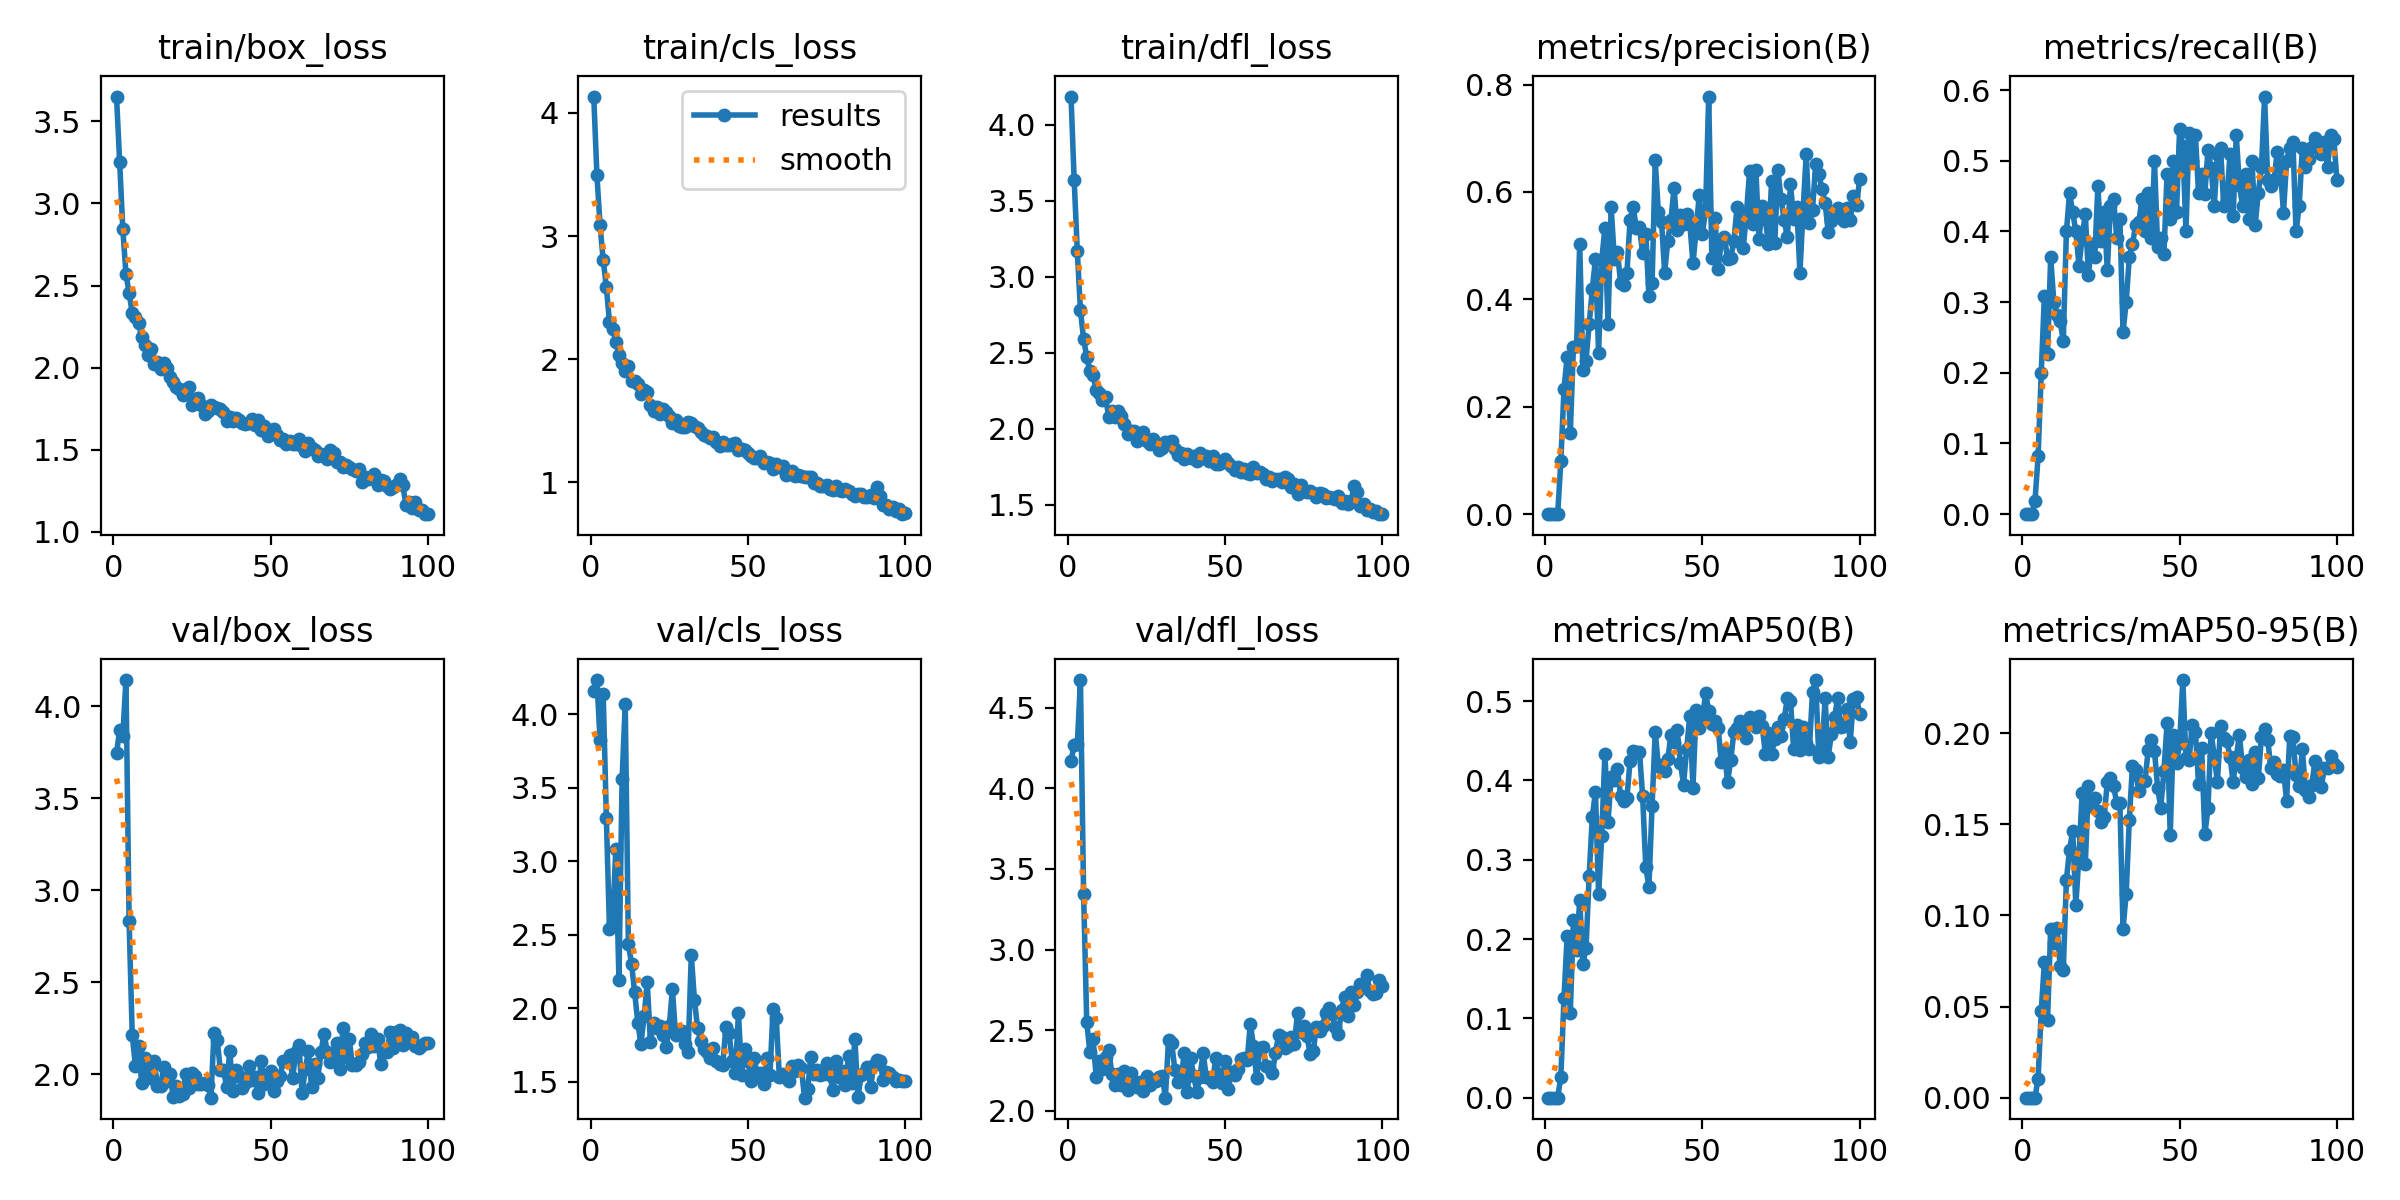

The table this chart was drawn from, first rows:
epoch, time, train/box_loss, train/cls_loss, train/dfl_loss, metrics/precision(B), metrics/recall(B), metrics/mAP50(B), metrics/mAP50-95(B), val/box_loss, val/cls_loss, val/dfl_loss, lr/pg0, lr/pg1, lr/pg2
1, 1.506, 3.651, 4.133, 4.186, 0, 0, 0, 0, 3.744, 4.155, 4.169, 0.00046, 0.00046, 0.00046
2, 2.863, 3.253, 3.496, 3.638, 0, 0, 0, 0, 3.868, 4.233, 4.269, 0.0009307, 0.0009307, 0.0009307
3, 4.21, 2.844, 3.087, 3.168, 0, 0, 0, 0, 3.838, 3.824, 4.273, 0.001392, 0.001392, 0.001392
4, 5.528, 2.571, 2.805, 2.778, 0.00017, 0.01818, 9e-05, 1e-05, 4.141, 4.138, 4.672, 0.001844, 0.001844, 0.001844
5, 6.799, 2.455, 2.587, 2.591, 0.09922, 0.08182, 0.02659, 0.01043, 2.83, 3.297, 3.347, 0.001921, 0.001921, 0.001921
6, 8.123, 2.332, 2.3, 2.472, 0.2324, 0.2, 0.1255, 0.04763, 2.212, 2.537, 2.55, 0.001901, 0.001901, 0.001901
7, 9.453, 2.31, 2.245, 2.379, 0.2932, 0.3091, 0.2036, 0.07451, 2.046, 2.59, 2.362, 0.001881, 0.001881, 0.001881
8, 10.76, 2.272, 2.144, 2.354, 0.1509, 0.2273, 0.1065, 0.04256, 2.151, 3.083, 2.448, 0.001861, 0.001861, 0.001861
9, 12.08, 2.185, 2.032, 2.254, 0.3112, 0.3636, 0.2243, 0.09264, 1.951, 2.194, 2.211, 0.001842, 0.001842, 0.001842
10, 13.45, 2.135, 1.971, 2.238, 0.3133, 0.3, 0.1863, 0.08466, 2.09, 3.557, 2.31, 0.001822, 0.001822, 0.001822
11, 14.7, 2.076, 1.903, 2.186, 0.5029, 0.2818, 0.2495, 0.09315, 2.017, 4.068, 2.262, 0.001802, 0.001802, 0.001802
12, 16.05, 2.116, 1.944, 2.206, 0.269, 0.2727, 0.1686, 0.07239, 1.981, 2.438, 2.331, 0.001782, 0.001782, 0.001782
13, 17.33, 2.023, 1.819, 2.076, 0.2861, 0.2455, 0.1884, 0.06991, 2.069, 2.304, 2.377, 0.001762, 0.001762, 0.001762
14, 18.57, 2.036, 1.82, 2.12, 0.3536, 0.4, 0.2797, 0.1197, 1.937, 2.108, 2.226, 0.001743, 0.001743, 0.001743
15, 19.83, 1.994, 1.802, 2.077, 0.4194, 0.4546, 0.354, 0.1361, 1.935, 1.902, 2.16, 0.001723, 0.001723, 0.001723
16, 21.09, 2.03, 1.718, 2.116, 0.4746, 0.4269, 0.3855, 0.1464, 2.038, 1.756, 2.229, 0.001703, 0.001703, 0.001703
17, 22.45, 1.999, 1.752, 2.084, 0.3009, 0.4, 0.2565, 0.1058, 1.963, 1.948, 2.162, 0.001683, 0.001683, 0.001683
18, 23.7, 1.942, 1.731, 2.03, 0.4735, 0.3515, 0.3305, 0.1331, 2.003, 2.179, 2.25, 0.001663, 0.001663, 0.001663
19, 24.97, 1.913, 1.626, 1.963, 0.5325, 0.3909, 0.434, 0.1672, 1.878, 1.769, 2.126, 0.001644, 0.001644, 0.001644
20, 26.36, 1.885, 1.58, 1.988, 0.3548, 0.425, 0.3481, 0.1282, 1.934, 1.903, 2.234, 0.001624, 0.001624, 0.001624
21, 27.64, 1.873, 1.61, 1.988, 0.5712, 0.3391, 0.404, 0.1709, 1.883, 1.863, 2.166, 0.001604, 0.001604, 0.001604
22, 29, 1.833, 1.559, 1.919, 0.4757, 0.3818, 0.4004, 0.1601, 1.893, 1.881, 2.149, 0.001584, 0.001584, 0.001584
23, 30.27, 1.87, 1.594, 1.954, 0.4874, 0.3636, 0.4139, 0.1642, 1.999, 1.817, 2.181, 0.001564, 0.001564, 0.001564
24, 31.57, 1.885, 1.573, 1.98, 0.4309, 0.4636, 0.3803, 0.1571, 1.924, 1.737, 2.121, 0.001545, 0.001545, 0.001545
25, 32.86, 1.775, 1.543, 1.92, 0.4269, 0.386, 0.3743, 0.1514, 2.006, 1.878, 2.214, 0.001525, 0.001525, 0.001525
26, 34.17, 1.811, 1.484, 1.897, 0.4483, 0.4273, 0.3777, 0.154, 1.991, 2.129, 2.162, 0.001505, 0.001505, 0.001505
27, 35.44, 1.815, 1.504, 1.932, 0.5477, 0.3454, 0.4247, 0.1732, 1.948, 1.82, 2.192, 0.001485, 0.001485, 0.001485
28, 36.73, 1.775, 1.457, 1.908, 0.5712, 0.4364, 0.4368, 0.1756, 1.946, 1.842, 2.184, 0.001465, 0.001465, 0.001465
29, 38.09, 1.718, 1.451, 1.858, 0.5328, 0.4455, 0.4361, 0.1708, 1.954, 1.844, 2.207, 0.001446, 0.001446, 0.001446
30, 39.39, 1.737, 1.449, 1.872, 0.5346, 0.3909, 0.4359, 0.1618, 1.942, 1.757, 2.218, 0.001426, 0.001426, 0.001426
31, 40.61, 1.775, 1.49, 1.912, 0.486, 0.4182, 0.3804, 0.162, 1.872, 1.706, 2.081, 0.001406, 0.001406, 0.001406
32, 41.89, 1.759, 1.48, 1.912, 0.5216, 0.2577, 0.2911, 0.09264, 2.223, 2.362, 2.442, 0.001386, 0.001386, 0.001386
33, 43.2, 1.757, 1.456, 1.923, 0.4054, 0.3, 0.2659, 0.112, 2.188, 2.058, 2.42, 0.001366, 0.001366, 0.001366
34, 44.48, 1.748, 1.439, 1.868, 0.4296, 0.3636, 0.3683, 0.1526, 2.024, 1.866, 2.255, 0.001347, 0.001347, 0.001347
35, 45.75, 1.729, 1.41, 1.825, 0.6589, 0.3818, 0.4613, 0.1822, 2.022, 1.774, 2.179, 0.001327, 0.001327, 0.001327
36, 47.12, 1.674, 1.389, 1.839, 0.5621, 0.4091, 0.4188, 0.1797, 1.932, 1.724, 2.195, 0.001307, 0.001307, 0.001307
37, 48.43, 1.698, 1.378, 1.8, 0.5444, 0.4129, 0.4193, 0.1682, 2.126, 1.703, 2.358, 0.001287, 0.001287, 0.001287
38, 49.72, 1.674, 1.363, 1.833, 0.4499, 0.4455, 0.4119, 0.174, 1.91, 1.663, 2.119, 0.001267, 0.001267, 0.001267
39, 50.92, 1.692, 1.373, 1.809, 0.5094, 0.4, 0.4266, 0.1737, 2.021, 1.728, 2.328, 0.001248, 0.001248, 0.001248
40, 52.15, 1.679, 1.325, 1.824, 0.5482, 0.4546, 0.4578, 0.1911, 1.992, 1.642, 2.217, 0.001228, 0.001228, 0.001228
41, 53.53, 1.663, 1.294, 1.789, 0.608, 0.3909, 0.4489, 0.1962, 1.925, 1.62, 2.118, 0.001208, 0.001208, 0.001208
42, 54.87, 1.657, 1.329, 1.842, 0.5285, 0.4993, 0.4631, 0.1903, 1.953, 1.612, 2.212, 0.001188, 0.001188, 0.001188
43, 56.17, 1.665, 1.3, 1.808, 0.5579, 0.3786, 0.4223, 0.1701, 2.047, 1.876, 2.358, 0.001168, 0.001168, 0.001168
44, 57.45, 1.688, 1.301, 1.82, 0.5405, 0.3909, 0.3947, 0.1592, 1.971, 1.834, 2.209, 0.001149, 0.001149, 0.001149
45, 58.76, 1.653, 1.312, 1.791, 0.5585, 0.3681, 0.4401, 0.1793, 1.987, 1.644, 2.204, 0.001129, 0.001129, 0.001129
46, 60.05, 1.681, 1.317, 1.818, 0.5409, 0.4819, 0.4819, 0.2055, 1.896, 1.562, 2.179, 0.001109, 0.001109, 0.001109
47, 61.4, 1.621, 1.259, 1.765, 0.4673, 0.4182, 0.3911, 0.1442, 2.073, 1.965, 2.326, 0.001089, 0.001089, 0.001089
48, 62.91, 1.647, 1.269, 1.771, 0.5282, 0.5, 0.4891, 0.1988, 1.945, 1.549, 2.229, 0.001069, 0.001069, 0.001069
49, 64.22, 1.586, 1.263, 1.788, 0.5951, 0.4273, 0.4661, 0.1837, 1.959, 1.722, 2.172, 0.00105, 0.00105, 0.00105
50, 65.53, 1.619, 1.236, 1.803, 0.5222, 0.5454, 0.476, 0.1946, 2.019, 1.642, 2.306, 0.00103, 0.00103, 0.00103
51, 66.84, 1.625, 1.218, 1.775, 0.5657, 0.5211, 0.5102, 0.2292, 1.909, 1.508, 2.137, 0.00101, 0.00101, 0.00101
52, 68.17, 1.591, 1.201, 1.752, 0.7777, 0.4, 0.4881, 0.1865, 1.963, 1.665, 2.242, 0.0009902, 0.0009902, 0.0009902
53, 69.46, 1.561, 1.195, 1.732, 0.4773, 0.5397, 0.4714, 0.1855, 1.992, 1.539, 2.222, 0.0009704, 0.0009704, 0.0009704
54, 70.67, 1.567, 1.217, 1.75, 0.5514, 0.5, 0.4749, 0.2048, 2.071, 1.56, 2.257, 0.0009506, 0.0009506, 0.0009506
55, 71.87, 1.538, 1.157, 1.715, 0.4567, 0.5364, 0.4662, 0.2009, 2.071, 1.483, 2.323, 0.0009308, 0.0009308, 0.0009308
56, 73.09, 1.551, 1.168, 1.736, 0.5066, 0.4546, 0.4238, 0.1724, 2.102, 1.662, 2.329, 0.000911, 0.000911, 0.000911
57, 74.31, 1.534, 1.155, 1.709, 0.5159, 0.4818, 0.438, 0.1916, 1.979, 1.544, 2.313, 0.0008912, 0.0008912, 0.0008912
58, 75.55, 1.536, 1.109, 1.705, 0.4755, 0.4533, 0.398, 0.1445, 2.122, 1.997, 2.539, 0.0008714, 0.0008714, 0.0008714
59, 76.81, 1.567, 1.147, 1.75, 0.4773, 0.5148, 0.4258, 0.1587, 2.156, 1.934, 2.403, 0.0008516, 0.0008516, 0.0008516
60, 78.08, 1.526, 1.122, 1.707, 0.5088, 0.4897, 0.4606, 0.2002, 1.897, 1.534, 2.203, 0.0008318, 0.0008318, 0.0008318
... 40 more rows
